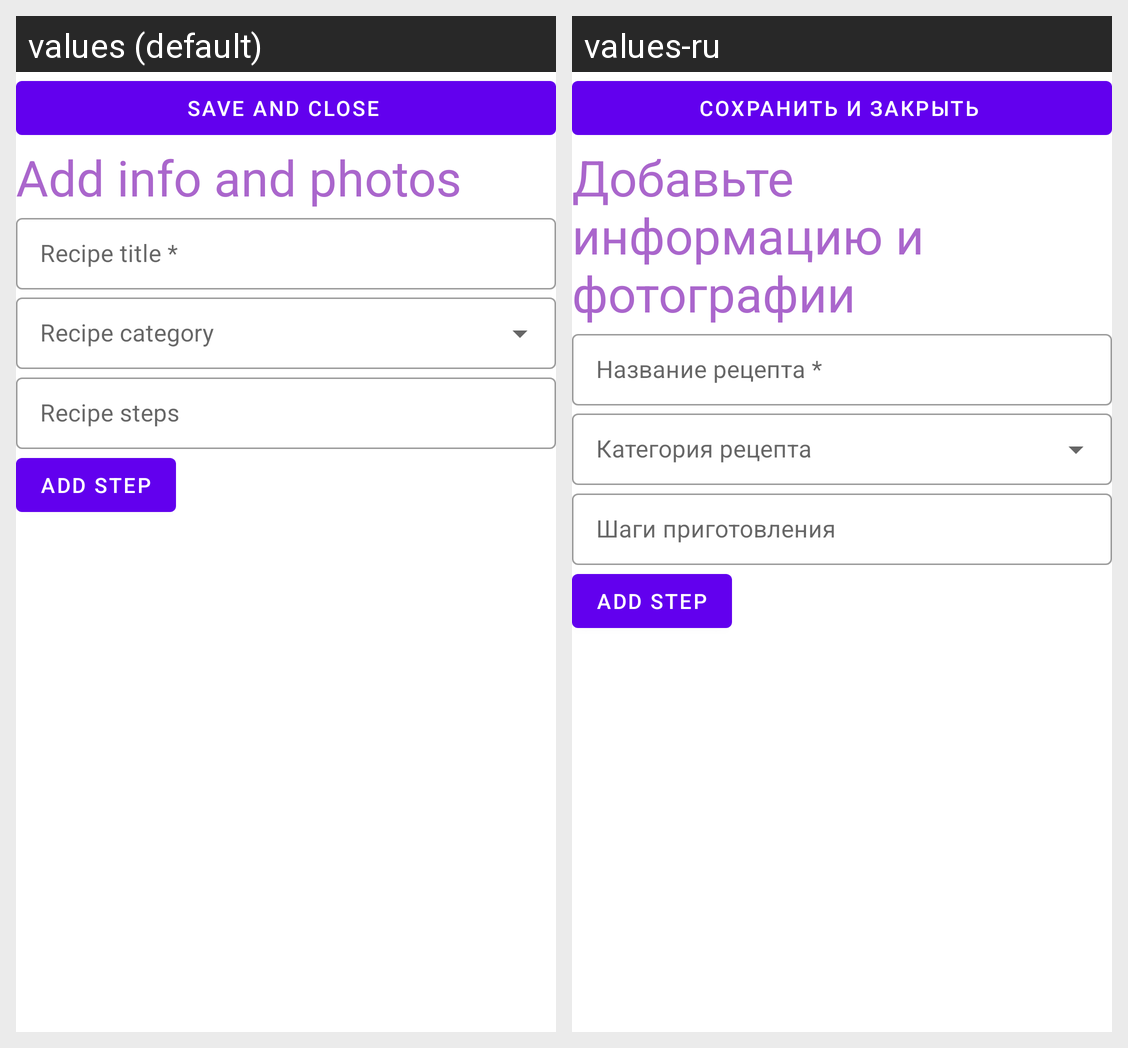

Here is an Android app screen in its default locale and in the app's own translations. Write out the translated-string differences for the strings that appear on this screen.
Android screen res/layout/recipe_content_fragment.xml rendered under 2 locales, left to right: values (default), values-ru. Device: Nexus 5 (rendered at 1080×1920; each locale shown at half size, 540×960, under a caption strip naming it); theme Theme.MyRecipe.
Strings drawn on this screen, with the default value and each locale's value (text and hints the layout hard-codes, and strings that could not be matched under every locale, appear in the picture but are not listed):

save
  values: Save and close
  values-ru: Сохранить и закрыть

add_info_photo
  values: Add info and photos
  values-ru: Добавьте информацию и фотографии

title_recipe
  values: Recipe title *
  values-ru: Название рецепта *

steps_recipe
  values: Recipe steps
  values-ru: Шаги приготовления

add_step
  values: Add step
  values-ru: Add step
